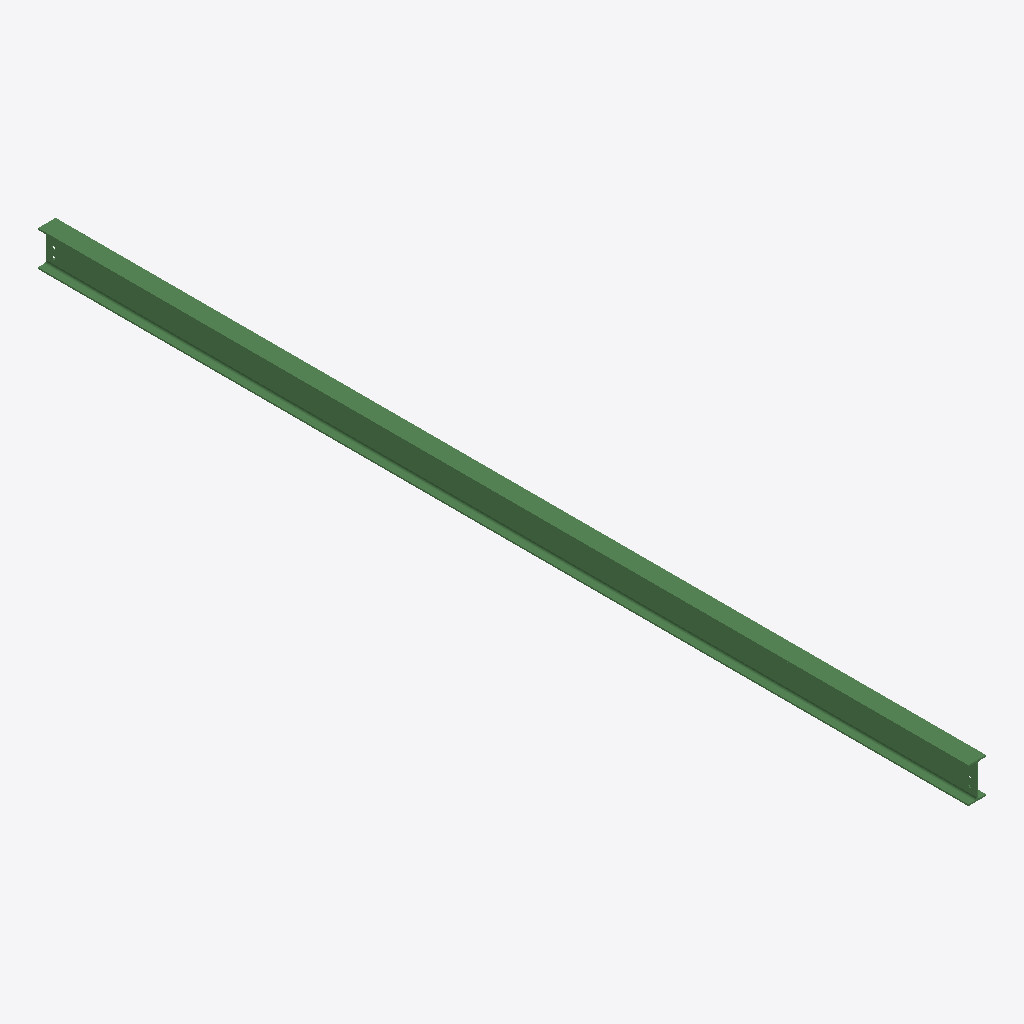
Isometric view of an IFC building model (IFC-SPF (STEP), schema IFC2X3, length unit millimetre), seen from the south-west, elements coloured by IFC class: 1 beam (green).
Extent 0.1 m × 6.3 m × 0.2 m (x, y, z). Storeys (1): Undefined at 0.00 m. Elements (1): 1 IfcBeam.

HEADER;
FILE_DESCRIPTION(('ViewDefinition[AISC_Steel_Detailing]','Option [BaseQuantities:Off]','Option [GridExport:On]','Option [Assemblies:Off]','Option [Bolts:On]','Option [Rebars:On]','Option [PourObjects:Off]','Option [Welds:On]','Option [SurfaceTreatments:On]','Option [LocationBy:0]','Option [ViewColors:Off]','Option [SectionedSpine:Off]','[2 more]'),'2;1');
FILE_NAME('b_52_Qty_2.ifc','2026-05-16T11:53:18',('GIOVANNIPC\\gcorrea'),('Structural Designer'),'IFC Database version: Work','Tekla Structures 2020 Service Pack 5, IFC Export','');
FILE_SCHEMA(('IFC2X3'));
ENDSEC;
DATA;
#37=IFCPROJECT('2G7ZFDNE16yBDU14FA92Me',#5,'Proyecto',$,$,$,$,(#11),#36);
#39=IFCSITE('2xvEzEinjBTea80yOTcujY',#5,'Obra',$,$,#38,$,$,.ELEMENT.,$,$,$,$,$);
#41=IFCBUILDING('13jcQQ23X6PxU9s4QRLeAt',#5,'Undefined',$,$,#40,$,$,.ELEMENT.,$,$,$);
#43=IFCBUILDINGSTOREY('29hdEUCErFze9E_VIAceOd',#5,'Undefined',$,$,#42,$,$,.ELEMENT.,0.0);
#69=IFCBEAM('1$HwjC$MXCFvaJzs2QfwZT',#44,'BEAM','IPE240','IPE240',#47,#68,'ID7f47ab4c-fd68-4c3f-9913-f7609aa7a8dd');
ENDSEC;
